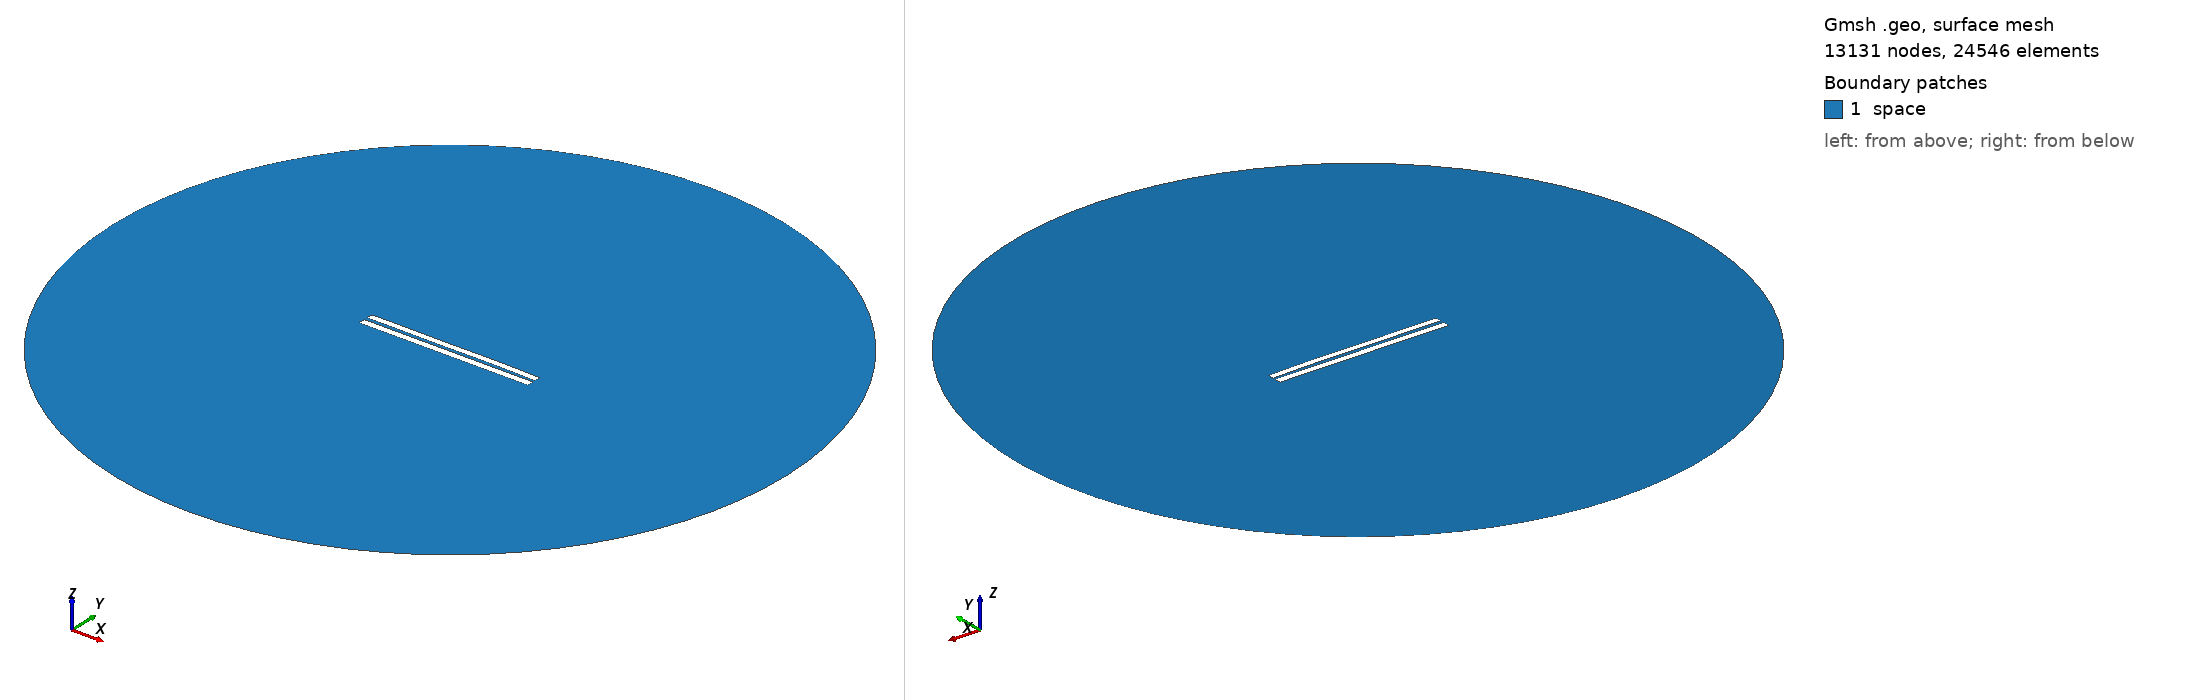

Gmsh geometry script, surface-meshed: 13131 nodes, 24546 surface elements. Boundary patches (legend numbers): 1 space. Left view from above one corner, right view from below the opposite corner. Legend entries are the model's physical surfaces. The drawing asked Gmsh for element sizes between 1% and 20% of the model's largest extent; the script's own settings can give other sizes.

=== 4459.geo (drawn) ===
//---------------------------------------
// Geometry kernel
//---------------------------------------

SetFactory("OpenCASCADE");



//---------------------------------------
// Parameters of the geometry
//---------------------------------------

// Overetch of the upper plate
overetch = 0.125;

// Distance between the plates
distance = 2.0;

// Discretization over the x axis (for the deformation)
nx = 50; 

// Length of the plate
L = 100 - overetch; 

// Number of modes
n = 4; 

// 1st mode coefficient
coeff(1) = -0.15;
beta(1) = 0.596864 * 3.1415926535 / L;

// 2nd mode coefficient
coeff(2) = 0.07499999999999998;
beta(2) = 1.49418 * 3.1415926535 / L;

// 3rd mode coefficient
coeff(3) = -0.075;
beta(3) = 2.50025 * 3.1415926535 / L;

// 4th mode coefficient
coeff(4) = 0.07499999999999998;
beta(4) = 3.49999 * 3.1415926535 / L;



//---------------------------------------
// Upper plate (deformed rectangle)
//---------------------------------------

// Coordiantes of the upper plate
xmin = -50;
xmax = 50 - overetch;

// Height of the upper plate
yheight = 4 - 2 * overetch;

// Indexes of the points
UpperID[] = {};
LowerID[] = {};
LeftID[] = {};
RightID[] = {};

// Point index
p = 1;

// Horizontal edges
For i In {1:nx}
    x = xmin + (i-1)*(xmax - xmin)/(nx-1);

    y_bottom = distance / 2 + overetch;
    For j In {1:n}
        C = (Cosh(beta(j)*L) + Cos(beta(j)*L)) / (Sinh(beta(j)*L) + Sin(beta(j)*L));
        y_bottom  = y_bottom + coeff(j) * (Cosh(beta(j)*(x+50)) - Cos(beta(j)*(x+50)) - C * (Sinh(beta(j)*(x+50)) - Sin(beta(j)*(x+50))));
    EndFor

    y_top = y_bottom + yheight;

    Point(p) = {x, y_top, 0, 1.0};
    UpperID[i] = p;
    p = p + 1;

    Point(p) = {x, y_bottom, 0, 1.0};
    LowerID[i] = p;
    p = p + 1;
EndFor

// Create point lists
UpperPts[] = {}; LowerPts[] = {};
For i In {1:nx}
  UpperPts[] += {UpperID[i]};
  LowerPts[] += {LowerID[i]};
EndFor

// Build splines
Spline(1) = {UpperPts[]};
Spline(2) = {LowerPts[]};
Line(3) = {LowerPts[nx-1], UpperPts[nx-1]};
Line(4) = {LowerPts[0], UpperPts[0]};

// Build the plane surface
Curve Loop(1) = {2, 3, -1, -4};
Plane Surface(1) = {1};



//---------------------------------------
// Lower plate (rectangle)
//---------------------------------------

// Vertices
Point(1001) = {-50, -1, 0, 1.0};
Point(1002) = { 50, -1, 0, 1.0};
Point(1003) = { 50,  -5, 0, 1.0};
Point(1004) = {-50,  -5, 0, 1.0};

// Edges
Line(5) = {1001, 1002};
Line(6) = {1002, 1003};
Line(7) = {1003, 1004};
Line(8) = {1004, 1001};

// Plane surface
Line Loop(2) = {5, 6, 7, 8};
Plane Surface(2) = {2}; 



//---------------------------------------
// Outer (fictious) boundary
//---------------------------------------

// Points
Point(1005) = {0, 0, 0};       // Center
Point(1006) = {200, 0, 0};     // Start point
Point(1007) = {0, 200, 0};     // 90 degrees
Point(1008) = {-200, 0, 0};    // 180 degrees
Point(1009) = {0, -200, 0};    // 270 degrees

// Circle arcs (each needs start, center, end)
Circle(9) = {1006, 1005, 1007};
Circle(10) = {1007, 1005, 1008};
Circle(11) = {1008, 1005, 1009};
Circle(12) = {1009, 1005, 1006};

// Plane surface for the entire domain
Curve Loop(3) = {9, 10, 11, 12};
Surface(3) = {3};

// Subtract the plates from the whole domain to obtain the actual domain where we want to solve the equations
BooleanDifference{ Surface{3}; Delete; }{ Surface{1}; Surface{2}; Delete; }




//---------------------------------------
// Transfinite Lines/Curves
//---------------------------------------

// Set the number of points on the boundaries
r = 7;

// Plates
Transfinite Curve {1, 2} = 50*r Using Progression 1;
Transfinite Curve {3, 4} = 2*r Using Progression 1;
Transfinite Line {5, 7} = 50*r Using Progression 1;
Transfinite Line {6, 8} = 2*r Using Progression 1;

// Outer boundary
Transfinite Line {9, 10, 11, 12} = 20 Using Progression 1;



//---------------------------------------
// Physical groups
//---------------------------------------                

// Physical curves (boundaries)
Physical Line("force_segment", 10) = {2};
Physical Line("upper_plate", 11) = {1, 3, 4};
Physical Line("lower_plate", 12) = {5, 6, 7, 8};
Physical Line("boundary", 20) = {9, 10, 11, 12};

// Physical Surfaces
Physical Surface("space", 30) = {3};



//---------------------------------------
// 6. Generate the Mesh
//---------------------------------------

// 2D mesh generation
Mesh 2;
